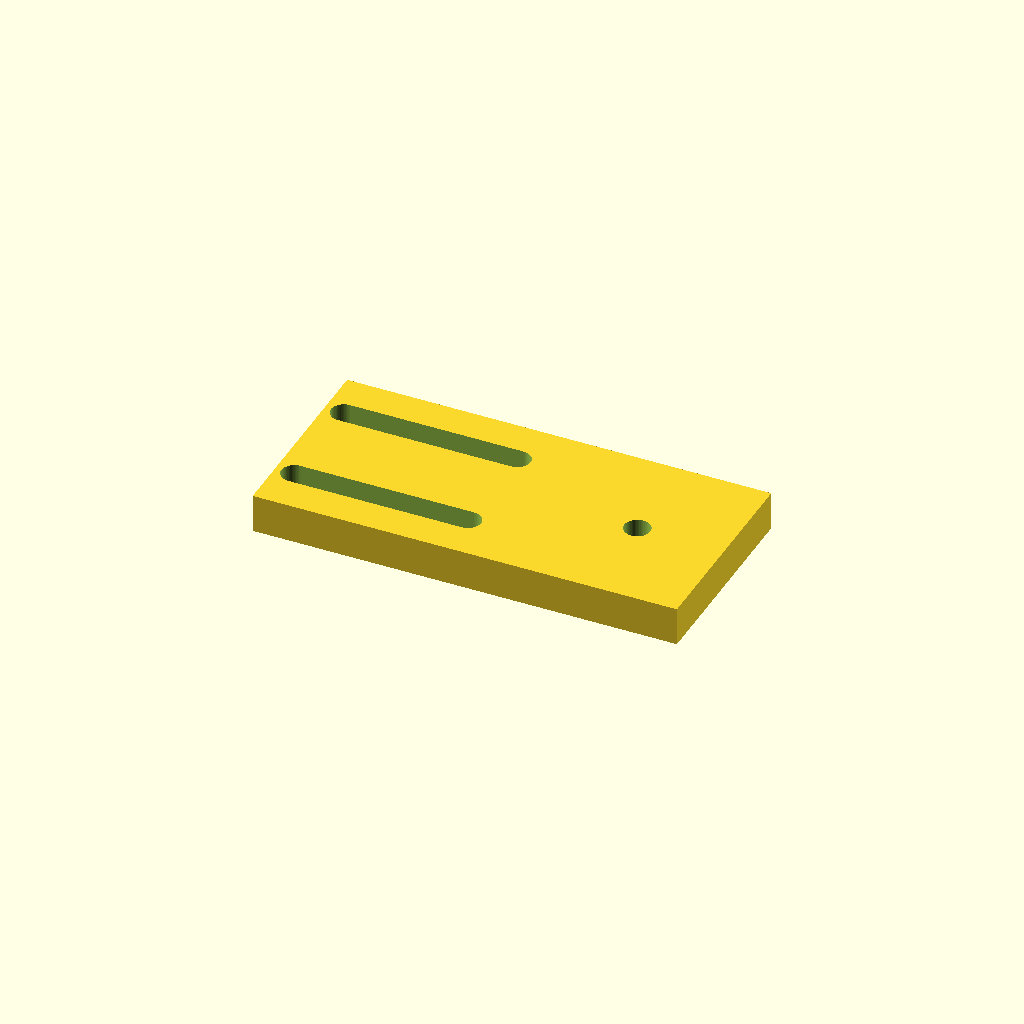
Cell 1: the model at its default parameters.
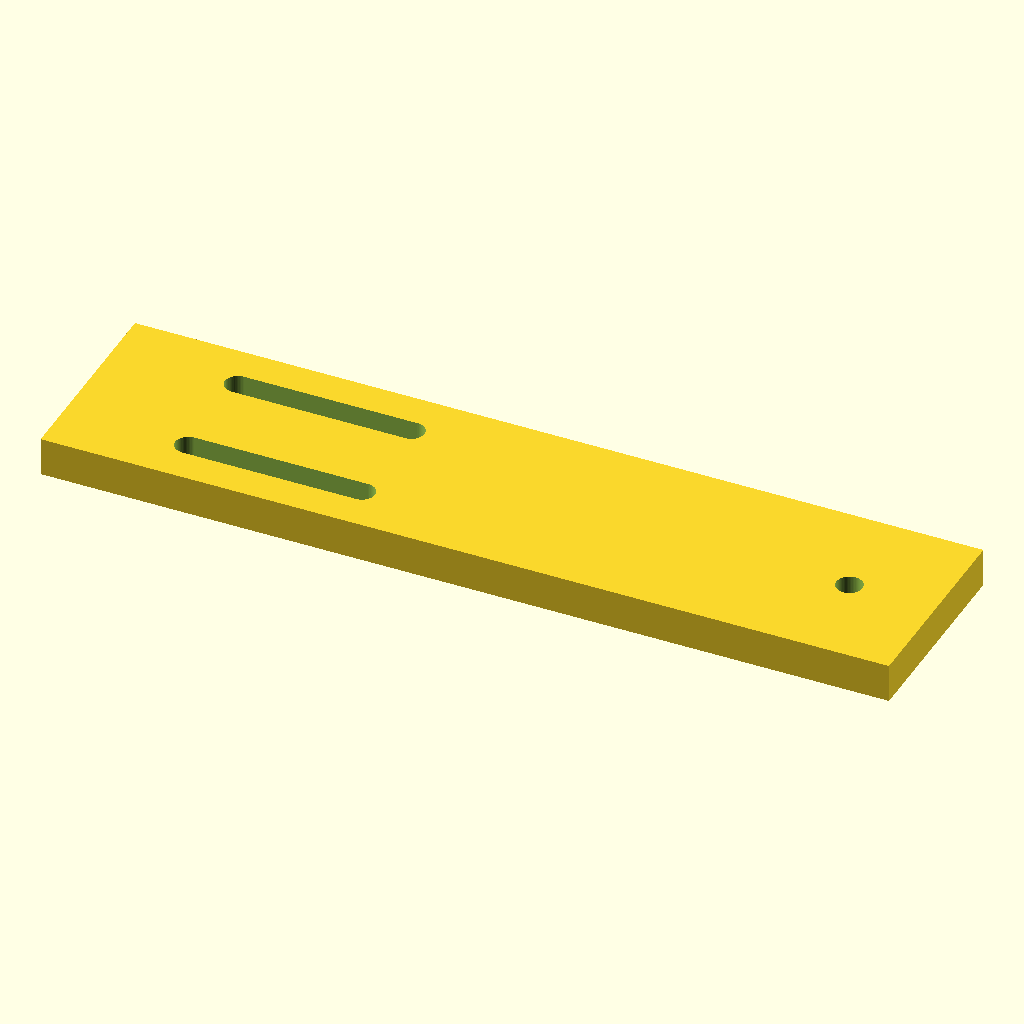
Cell 2: the same model with slide_l = 176.
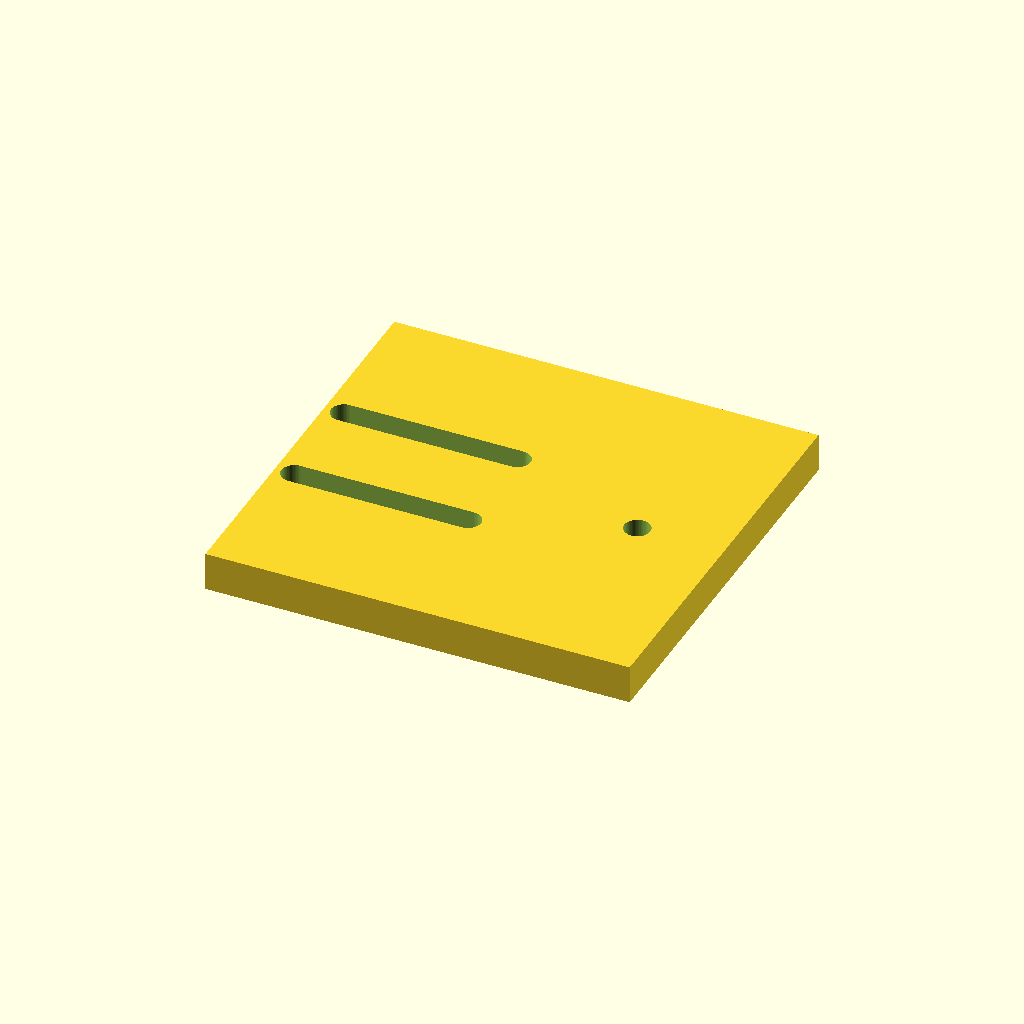
Cell 3 — slide_w set to 84, the other parameters unchanged.
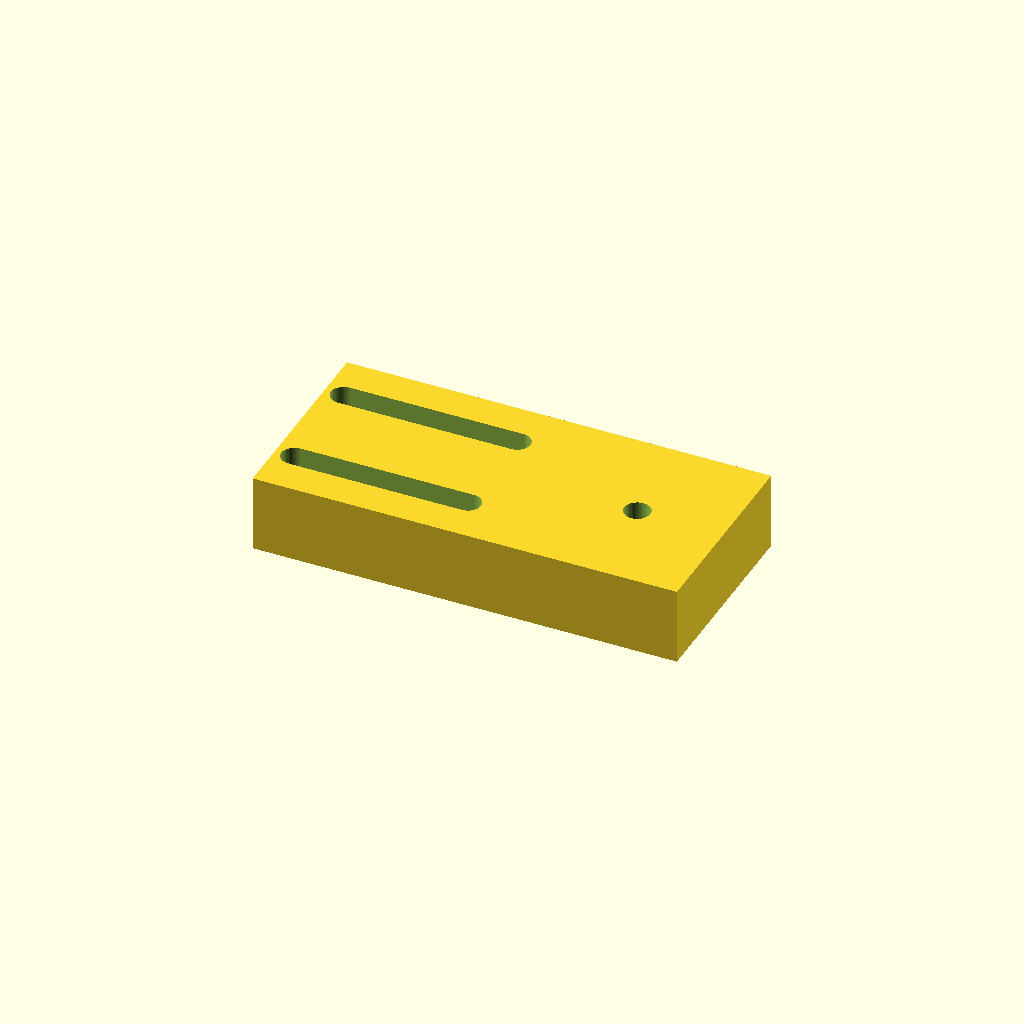
Cell 4: the same model with slide_t = 16.
All cells are drawn from one camera (rotation 55°, 0°, 25°, orthographic, colour scheme Cornfield), so only the parameter changes between them.
Source of the model, optional_data/data/parts/part_0153.scad:
// GT2 idler tensioner slide for 6 mm belt.
$fn = 60;
eps = 0.02;
slide_l = 88;
slide_w = 42;
slide_t = 8;
belt_w = 6;
slot_l = 36;
axle_d = 5.4;
axle_x = slide_l / 2 - 18;
module slot(y) {
    hull() {
        translate([-slide_l / 4 - slot_l / 2, y, -slide_t / 2 - eps]) cylinder(d = 5.4, h = slide_t + 2 * eps);
        translate([-slide_l / 4 + slot_l / 2, y, -slide_t / 2 - eps]) cylinder(d = 5.4, h = slide_t + 2 * eps);
    }
}
difference() {
    cube([slide_l, slide_w, slide_t], center = true);
    slot(-11);
    slot(11);
    translate([axle_x, 0, -slide_t / 2 - eps]) cylinder(d = axle_d, h = slide_t + 2 * eps);
}
Customizer parameters (derived from the source; name, type, default, range or options):
eps: number, default 0.02
slide_l: number, default 88
slide_w: number, default 42
slide_t: number, default 8
belt_w: number, default 6
slot_l: number, default 36
axle_d: number, default 5.4
